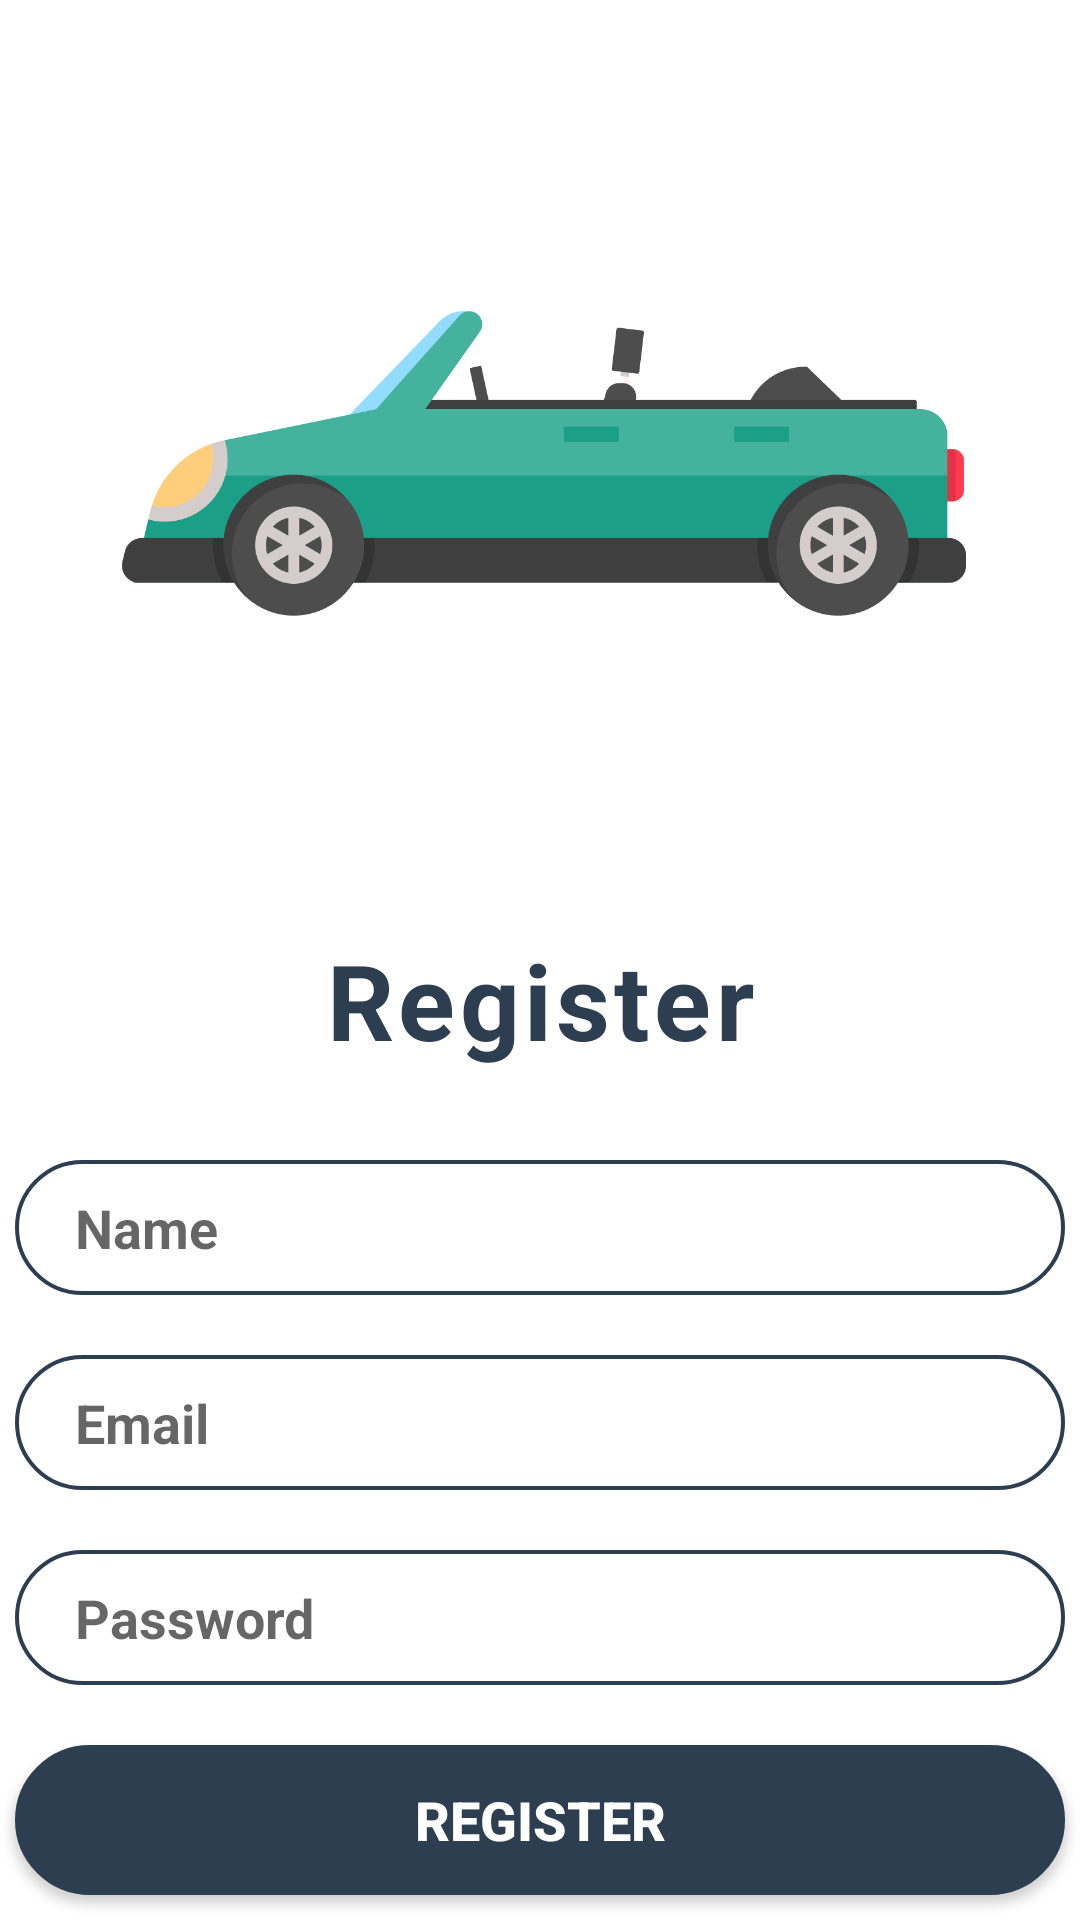

Produce the Android XML layout that renders to this screen, including the resource entries it uses.
<!-- AndroidManifest.xml: application theme Theme.CarRentalCustomer -->
<!-- res/layout/fragment_register.xml -->
<?xml version="1.0" encoding="utf-8"?>
<androidx.constraintlayout.widget.ConstraintLayout xmlns:android="http://schemas.android.com/apk/res/android"
    xmlns:app="http://schemas.android.com/apk/res-auto"
    android:layout_width="match_parent"
    android:layout_height="match_parent"
    xmlns:tools="http://schemas.android.com/tools"
    tools:context=".ui.auth.register.RegisterFragment">

    <ImageView
        android:id="@+id/ivPhoto"
        android:layout_width="300dp"
        android:layout_height="300dp"
        android:src="@drawable/car_register"
        app:layout_constraintStart_toStartOf="parent"
        app:layout_constraintTop_toTopOf="parent"
        app:layout_constraintEnd_toEndOf="parent" />

    <TextView
        android:id="@+id/tvRegister"
        android:layout_width="wrap_content"
        android:layout_height="wrap_content"
        android:letterSpacing="0.04"
        android:layout_marginTop="10dp"
        android:text="Register"
        android:textColor="@color/dark_blue"
        android:textSize="35sp"
        android:textStyle="bold"
        app:layout_constraintEnd_toEndOf="parent"
        app:layout_constraintStart_toStartOf="parent"
        app:layout_constraintTop_toBottomOf="@+id/ivPhoto" />

    <EditText
        android:id="@+id/etName"
        android:layout_width="350dp"
        android:layout_height="45dp"
        android:background="@drawable/forget"
        android:paddingStart="20dp"
        android:layout_marginTop="30dp"
        android:hint="Name"
        android:textColor="@color/dark_blue"
        android:textSize="18sp"
        android:textStyle="bold"
        app:layout_constraintEnd_toEndOf="parent"
        app:layout_constraintStart_toStartOf="parent"
        app:layout_constraintTop_toBottomOf="@+id/tvRegister" />

    <EditText
        android:id="@+id/etEmail"
        android:layout_width="350dp"
        android:layout_height="45dp"
        android:background="@drawable/forget"
        android:paddingStart="20dp"
        android:layout_marginTop="20dp"
        android:hint="Email"
        android:textColor="@color/dark_blue"
        android:textSize="18sp"
        android:textStyle="bold"
        app:layout_constraintEnd_toEndOf="parent"
        app:layout_constraintStart_toStartOf="parent"
        app:layout_constraintTop_toBottomOf="@+id/etName" />

    <EditText
        android:id="@+id/etPassword"
        android:layout_width="350dp"
        android:layout_height="45dp"
        android:background="@drawable/forget"
        android:paddingStart="20dp"
        android:layout_marginTop="20dp"
        android:hint="Password"
        android:textColor="@color/dark_blue"
        android:textSize="18sp"
        android:textStyle="bold"
        app:layout_constraintEnd_toEndOf="parent"
        app:layout_constraintStart_toStartOf="parent"
        app:layout_constraintTop_toBottomOf="@+id/etEmail" />

    <Button
        android:id="@+id/btnRegister"
        android:layout_width="350dp"
        android:layout_height="50dp"
        android:background="@drawable/button"
        android:layout_marginTop="20dp"
        android:text="Register"
        android:textColor="#FFF"
        android:textSize="18sp"
        android:textStyle="bold"
        app:layout_constraintEnd_toEndOf="parent"
        app:layout_constraintStart_toStartOf="parent"
        app:layout_constraintTop_toBottomOf="@+id/etPassword" />

    <ProgressBar
        android:id="@+id/progressBar"
        android:layout_width="wrap_content"
        android:layout_height="wrap_content"
        android:layout_marginTop="5dp"
        android:visibility="invisible"
        app:layout_constraintTop_toBottomOf="@id/btnRegister"
        app:layout_constraintStart_toStartOf="parent"
        app:layout_constraintEnd_toEndOf="parent"/>

    <TextView
        android:id="@+id/tvLogin"
        android:layout_width="wrap_content"
        android:layout_height="wrap_content"
        android:layout_marginTop="10dp"
        android:text="Already have an account? Sign In"
        android:textColor="@color/dark_blue"
        android:textSize="18sp"
        android:textStyle="bold"
        app:layout_constraintEnd_toEndOf="parent"
        app:layout_constraintStart_toStartOf="parent"
        app:layout_constraintTop_toBottomOf="@+id/progressBar" />


</androidx.constraintlayout.widget.ConstraintLayout>
<!-- resources referenced by this layout -->
<resources>
  <color name="dark_blue">#2C3E50</color>
  <!-- drawable button (drawable-v24) -->
  <shape xmlns:android="http://schemas.android.com/apk/res/android">
      <solid android:color="@color/dark_blue" />
      <stroke android:width="1dp" android:color="@color/dark_blue" />
      <padding android:left="10dp" android:top="10dp" android:right="10dp" android:bottom="10dp" />
      <corners android:radius="40dp" />
  </shape>
  <!-- drawable car_register: png bitmap (drawable-v24, 38177 bytes) -->
  <!-- drawable forget (drawable-v24) -->
  <shape xmlns:android="http://schemas.android.com/apk/res/android">
      <stroke android:width="1.3dp" android:color="@color/dark_blue" />
      <padding android:left="10dp" android:top="10dp" android:right="10dp" android:bottom="10dp" />
      <corners android:radius="40dp" />
  </shape>
  <style name="Theme.CarRentalCustomer" parent="Theme.MaterialComponents.DayNight.NoActionBar">
          
          <item name="colorPrimary">@color/dark_blue</item>
          <item name="colorPrimaryVariant">@color/dark_blue</item>
          <item name="colorOnPrimary">@color/white</item>
          
          <item name="colorSecondary">@color/teal_200</item>
          <item name="colorSecondaryVariant">@color/teal_700</item>
          <item name="colorOnSecondary">@color/black</item>
          
          <item name="android:statusBarColor" tools:targetApi="l">?attr/colorPrimaryVariant</item>
          
          <item name="floatingActionButtonStyle">@style/FloatingActionButtonStyle</item>
      </style>
  <color name="white">#FFFFFFFF</color>
  <color name="teal_200">#FF03DAC5</color>
  <color name="teal_700">#FF018786</color>
  <color name="black">#FF000000</color>
  <style name="FloatingActionButtonStyle" parent="Widget.Design.FloatingActionButton">
          <item name="shapeAppearanceOverlay">@style/FabShapeStyle</item>
      </style>
  <style name="FabShapeStyle" parent="ShapeAppearance.MaterialComponents.SmallComponent">
          <item name="cornerSize">20%</item>
      </style>
</resources>
